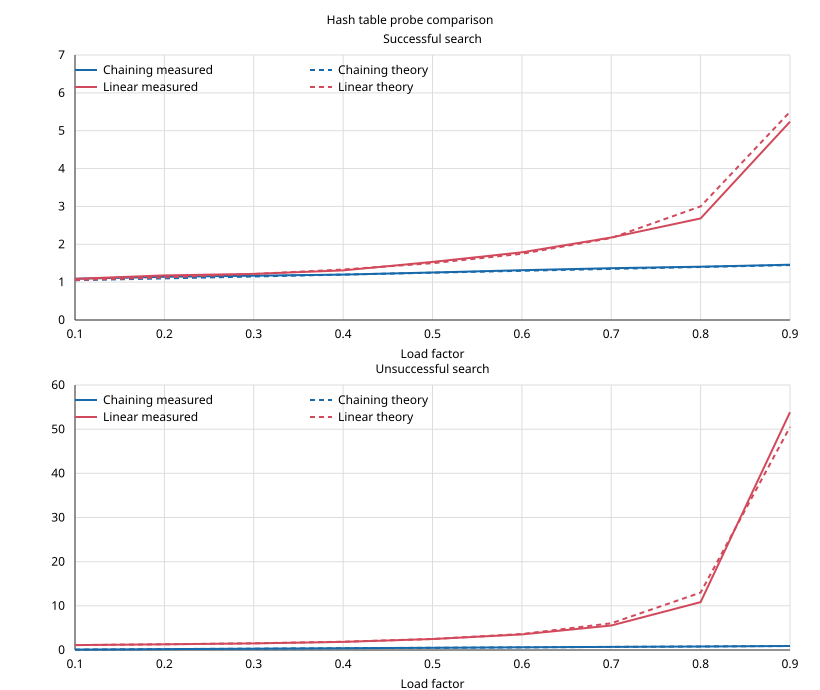

Data behind this chart, as committed beside it:
load_factor, chaining_success_measured, chaining_success_theory, chaining_failure_measured, chaining_failure_theory, linear_success_measured, linear_success_theory, linear_failure_measured, linear_failure_theory
0.1000, 1.088, 1.05, 0.1001, 0.1000, 1.088, 1.056, 1.119, 1.117
0.2000, 1.141, 1.1, 0.2002, 0.2000, 1.178, 1.125, 1.281, 1.281
0.3000, 1.169, 1.15, 0.2998, 0.3000, 1.218, 1.214, 1.502, 1.52
0.4000, 1.2, 1.2, 0.3999, 0.4000, 1.31, 1.333, 1.842, 1.889
0.5000, 1.256, 1.25, 0.5000, 0.5000, 1.535, 1.5, 2.495, 2.5
0.6000, 1.315, 1.3, 0.6001, 0.6000, 1.789, 1.75, 3.528, 3.625
0.7000, 1.367, 1.35, 0.7002, 0.7000, 2.179, 2.167, 5.548, 6.056
0.8000, 1.408, 1.4, 0.7998, 0.8000, 2.685, 3, 10.84, 13
0.9000, 1.46, 1.45, 0.8999, 0.9000, 5.238, 5.5, 53.84, 50.5
